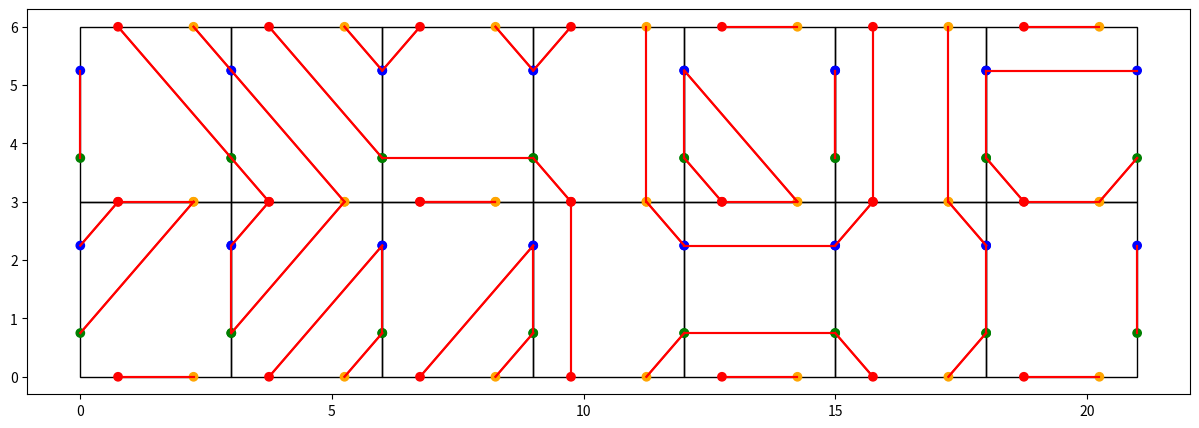

This figure's Python source:
from typing import List
from itertools import combinations
import random
import matplotlib.pyplot as plt
import matplotlib.patches as patches
from matplotlib.pyplot import figure
import numpy as np

class Card:
	w = 3
	h = 3
	pointDistance = 4 * 3 / 8
	halfDistance = pointDistance / 2
	colour = ["green", "blue", "red", "orange", "blue", "green", "orange", "red"]
	def __init__(self, innerCon: List[int]):
		self.innerCon = innerCon
		self.outerCon = [Card] * 8
		self.pointPos = [
			[self.halfDistance, 3 * self.halfDistance, 2 * self.pointDistance, 2 * self.pointDistance, 3 * self.halfDistance, self.halfDistance, 0, 0],
			[0, 0, self.halfDistance, 3 * self.halfDistance, 2 * self.pointDistance, 2 * self.pointDistance, 3 * self.halfDistance, self.halfDistance]
		]
		self.socketCon = [int] * 8

	#def connect(left: Card, down: Card, right: Card, up: Card):
	def connect(self, cards: List):
		for i in range(len(cards)):
			self.outerCon[i] = cards[i]
			self.outerCon[i + 1] = cards[i]

	def left(self): return self.outerCon[0]
	def down(self): return self.outerCon[2]
	def right(self): return self.outerCon[4]
	def up(self): return self.outerCon[6]

	def draw(self, x: float, y: float):
		print("drawing", x, " ", y, " ", self.w, " ", self.h)
		# Draw card shape
		plt.gca().add_patch(patches.Rectangle((x, y), self.h, self.w, linewidth=1, edgecolor='black', facecolor='none'))
		# Draw points
		plt.scatter([d + x for d in self.pointPos[1]], [d + y for d in self.pointPos[0]], c = self.colour)
		# Draw lines
		for i in range(len(self.innerCon)):
			plt.plot([self.pointPos[1][i] + x, self.pointPos[1][self.innerCon[i]] + x], 
					 [self.pointPos[0][i] + y, self.pointPos[0][self.innerCon[i]] + y], c = "red")

	def __repr__(self):
		return str(self.innerCon) + "\n"

def generateCards(build: List[int], toBuild: List[int], cards: set):
	if (len(build) == 0) : 
		cards.add(tuple(toBuild))
		return

	for i, j in combinations(build, 2): 
		if ((j - i) % 2 == 1):
			skip = False
			for k in range(i + 1, j): 
				if (toBuild[k] != -1): skip = True
			if (skip): continue

			tmp = build.copy()
			tmp.remove(i)
			tmp.remove(j)
			tmpBuild = toBuild.copy()
			tmpBuild[i] = j
			tmpBuild[j] = i

			generateCards(tmp, tmpBuild.copy(), cards)
			

cardSet = set()
generateCards([0, 1, 2, 3, 4, 5, 6, 7], [-1] * 8, cardSet)
cards = ([Card(list(i)) for i in cardSet])
#random.shuffle(cards)
#print(cards)
print("len", len(cards))
layout = [[Card] * 7 for i in range(2)]
for i in range(len(cards)): layout[int(i / 7)][i % 7] = cards[i]
for i in range(len(cards)): 
	h = (int)(i / 7)
	w = i % 7
	cards[i].connect([layout[h][(w - 1) % 7], layout[(h + 1) % 2][w], layout[h][(w + 1) % 7], layout[(h - 1) % 2][w]])



#cards.randomize()
#layout = [7][2]

for i in range(len(layout)):
	for j in range(len(layout[i])):
		print(layout[i][j])
		layout[i][j].draw(layout[i][j].w * j, layout[i][j].h * i)
#plt.plot([0, 0], [10, 10])
plt.plot(0, 0)
plt.gcf().set_size_inches(15,5)
#plt.gca().add_patch(patches.Rectangle((0.2, 0.2), 0.5, 0.5, linewidth=1, edgecolor='r', facecolor='none'))
plt.show()


